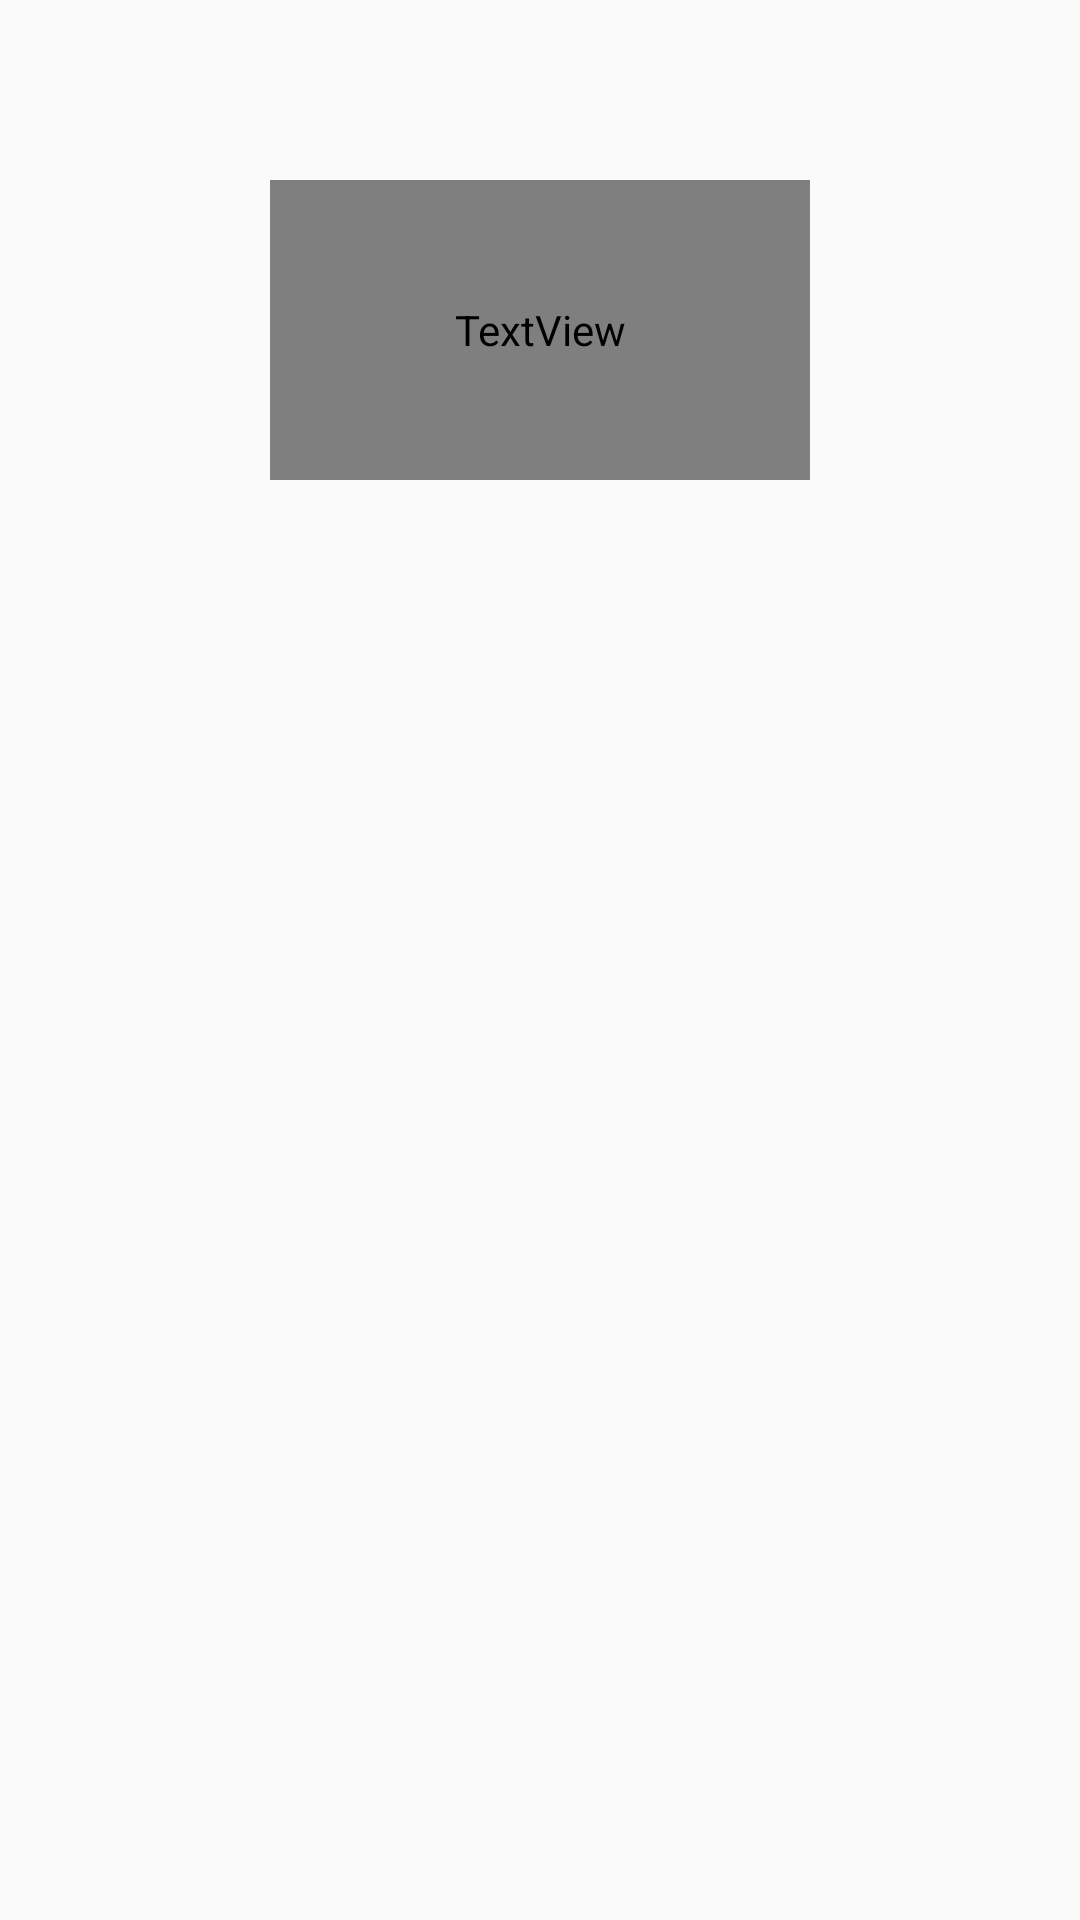

Layout XML and referenced resources for this Android screen:
<!-- AndroidManifest.xml: application theme AppTheme -->
<!-- res/layout/layout_category.xml -->
<?xml version="1.0" encoding="utf-8"?>
<android.support.constraint.ConstraintLayout xmlns:android="http://schemas.android.com/apk/res/android"
    android:layout_width="match_parent"
    android:layout_height="wrap_content"
    xmlns:tools="http://schemas.android.com/tools">
    <RelativeLayout
        android:layout_width="match_parent"
        android:layout_height="match_parent">

        <ImageView
            android:id="@+id/imageCategory"
            android:layout_width="370dp"
            android:layout_height="200dp"
            android:layout_marginVertical="10dp"
            android:layout_marginHorizontal="20dp"
            tools:srcCompat="@tools:sample/avatars" />

        <TextView
            android:id="@+id/txtCategory"
            android:layout_width="wrap_content"
            android:layout_height="wrap_content"
            android:layout_alignStart="@+id/imageCategory"
            android:layout_alignTop="@+id/imageCategory"
            android:layout_alignEnd="@+id/imageCategory"
            android:layout_alignBottom="@+id/imageCategory"
            android:layout_marginHorizontal="70dp"
            android:layout_marginVertical="50dp"
            android:gravity="center"
            android:text="TextView"
            android:textColor="@color/common_google_signin_btn_text_dark_default"
            android:textSize="30sp"
            android:textStyle="bold" />
    </RelativeLayout>
</android.support.constraint.ConstraintLayout>
<!-- resources referenced by this layout -->
<resources>
  <style name="AppTheme" parent="Theme.AppCompat.Light.DarkActionBar">
          
          <item name="colorPrimary">@color/colorPrimary</item>
          <item name="colorPrimaryDark">@color/colorPrimaryDark</item>
          <item name="colorAccent">@color/colorAccent</item>
      </style>
  <!-- not gathered from this repository: default colours our renderer supplied (Android Studio template values) -->
  <color name="colorPrimary">#FF6200EE</color>
  <color name="colorPrimaryDark">#FF3700B3</color>
  <color name="colorAccent">#FF03DAC5</color>
</resources>
